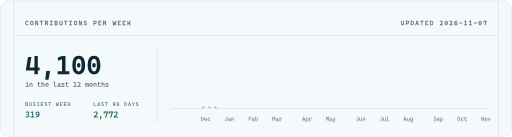
t = 0.00 s
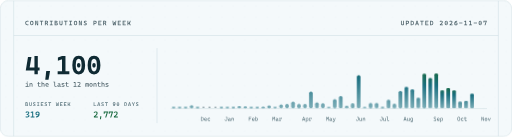
t = 1.10 s
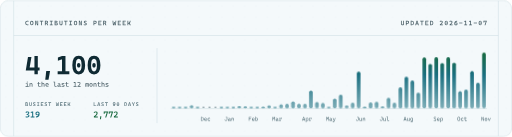
t = 2.00 s
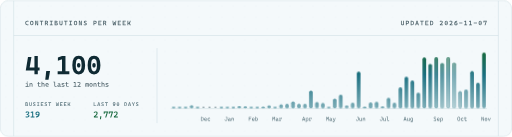
t = 3.80 s
t = 4.70 s: frame unchanged from t = 2.00 s, image omitted
t = 5.90 s: frame unchanged from t = 2.00 s, image omitted

The animated SVG that drew these frames (rendered in a browser with its animation timeline set to each time). Animation: 2 CSS @keyframes rules; one cycle of 7.10 s, repeats indefinitely.

<svg xmlns="http://www.w3.org/2000/svg" width="900" height="240" viewBox="0 0 900 240" role="img" aria-label="4,100 contributions in the last 12 months, busiest week 319, 2,772 in the last 90 days."><style>.bar{fill:url(#bg);transform-box:fill-box;transform-origin:50% 100%;animation:grow .9s cubic-bezier(.2,.7,.2,1) both} @keyframes grow{from{transform:scaleY(0)}} .scan{animation:scan 6s cubic-bezier(.5,0,.5,1) 1.4s infinite} @keyframes scan{from{transform:translateX(180px)}60%,to{transform:translateX(896px)}} @media (prefers-reduced-motion:reduce){*{animation:none!important}}</style>
  <defs><path id="g400-1w" d="M326 0L326 -190L484 -190Q703 -190 814 -315Q924 -440 924 -690Q924 -961 814 -1095Q703 -1230 484 -1230L330 -1230L306 -1420L484 -1420Q1134 -1420 1134 -690Q1134 0 484 0L326 0ZM140 0L140 -1420L340 -1420L340 0L140 0Z"/><path id="g400-2t" d="M702 20Q431 20 284 -122Q136 -265 136 -532Q136 -792 261 -936Q386 -1080 614 -1080Q829 -1080 947 -950Q1064 -820 1064 -572Q1064 -499 1058 -436L314 -436L314 -598L872 -598Q872 -741 804 -817Q736 -894 616 -894Q481 -894 407 -802Q332 -710 332 -542Q332 -358 435 -262Q537 -166 726 -166Q792 -166 856 -173Q920 -181 986 -194L1012 -8Q918 10 840 15Q762 20 702 20Z"/><path id="g400-2r" d="M702 20Q431 20 284 -122Q136 -265 136 -532Q136 -792 276 -936Q415 -1080 674 -1080Q829 -1080 940 -1022Q1050 -965 1097 -860L934 -737Q889 -810 819 -850Q749 -890 666 -890Q516 -890 433 -799Q350 -709 350 -542Q350 -361 448 -265Q545 -170 726 -170Q800 -170 874 -177Q948 -184 1018 -196L1042 -10Q960 8 873 14Q785 20 702 20Z"/><path id="g400-22" d="M574 20Q340 20 213 -110Q86 -241 86 -476L286 -476Q286 -326 363 -243Q439 -160 579 -160Q715 -160 789 -242Q862 -325 862 -476L862 -1420L1062 -1420L1062 -476Q1062 -240 933 -110Q804 20 574 20ZM490 -1230L490 -1420L956 -1420L956 -1230L490 -1230Z"/><path id="g400-2p" d="M818 10L804 -304L776 -392L776 -666Q776 -772 702 -821Q627 -871 480 -875L226 -882L246 -1070L460 -1067Q723 -1063 851 -953Q978 -844 978 -634L978 -192L1158 -170L1158 0L818 10ZM444 20Q278 20 187 -60Q96 -140 96 -286Q96 -454 222 -544Q347 -634 576 -634Q671 -634 746 -622Q820 -611 878 -588L834 -444Q767 -459 703 -461Q639 -464 572 -464Q296 -464 296 -296Q296 -226 344 -188Q391 -150 478 -150Q577 -150 644 -184Q710 -218 743 -271Q776 -324 776 -380L776 -496L838 -224L754 -224L788 -256Q788 -164 746 -102Q703 -41 626 -10Q549 20 444 20Z"/><path id="g400-32" d="M820 0L820 -690Q820 -786 770 -838Q720 -890 630 -890Q380 -890 380 -596L318 -868L400 -868Q409 -975 478 -1027Q547 -1080 680 -1080Q848 -1080 940 -978Q1032 -876 1032 -690L1032 0L820 0ZM168 0L168 -1060L360 -1060L380 -836L380 0L168 0Z"/><path id="g400-1y" d="M180 0L180 -1420L380 -1420L380 0L180 0ZM180 -556L180 -746L940 -746L940 -556L180 -556ZM180 -1230L180 -1420L1120 -1420L1120 -1230L180 -1230Z"/><path id="g400-2q" d="M447 20Q375 20 305 15Q235 9 163 0L245 -194Q298 -169 362 -164Q426 -160 489 -160Q680 -160 785 -275Q889 -390 889 -600Q889 -744 826 -822Q762 -900 645 -900Q375 -900 375 -596L313 -868L395 -868Q410 -1080 655 -1080Q867 -1080 983 -955Q1099 -830 1099 -600Q1099 -305 929 -142Q758 20 447 20ZM163 0L163 -1500L375 -1500L375 -18L163 0Z"/><path id="g400-25" d="M566 -580L596 -810L608 -810L770 -1420L912 -1420L912 -1168L854 -1168L692 -580L566 -580ZM128 0L128 -1420L320 -1420L320 0L128 0ZM508 -580L346 -1168L288 -1168L288 -1420L430 -1420L592 -810L600 -810L620 -580L508 -580ZM880 0L880 -1420L1072 -1420L1072 0L880 0Z"/><path id="g400-36" d="M528 -456L466 -788L548 -788Q566 -1080 840 -1080Q1004 -1080 1078 -986Q1152 -892 1152 -682L942 -682Q942 -798 908 -849Q873 -900 796 -900Q661 -900 595 -784Q528 -669 528 -456ZM80 0L80 -174L788 -174L788 0L80 0ZM316 0L316 -1060L488 -1060L528 -756L528 0L316 0ZM120 -886L120 -1060L474 -1060L494 -886L120 -886Z"/><path id="g400-1t" d="M45 0L455 -1420L745 -1420L1155 0L945 0L609 -1248L591 -1248L255 0L45 0ZM235 -346L235 -536L955 -536L955 -346L235 -346Z"/><path id="g400-34" d="M168 460L168 -1060L360 -1060L380 -836L380 460L168 460ZM681 20Q559 20 485 -36Q410 -92 400 -192L308 -192L380 -494Q380 -330 445 -245Q509 -160 634 -160Q762 -160 828 -251Q894 -342 894 -520Q894 -708 828 -804Q762 -900 634 -900Q509 -900 445 -815Q380 -730 380 -566L308 -868L390 -868Q404 -968 481 -1024Q557 -1080 681 -1080Q890 -1080 997 -938Q1104 -796 1104 -520Q1104 -254 997 -117Q890 20 681 20Z"/><path id="g400-3d" d="M75 480L65 290L231 270Q336 257 411 213Q485 169 538 83Q591 -4 631 -144L895 -1060L1115 -1060L809 -94Q749 96 675 212Q600 328 499 386Q397 444 255 460L75 480ZM477 0L55 -1060L275 -1060L621 -160L653 -160L653 0L477 0Z"/><path id="g400-39" d="M496 20Q329 20 238 -79Q146 -179 146 -360L146 -1060L358 -1060L358 -360Q358 -269 410 -219Q462 -170 556 -170Q672 -170 731 -243Q790 -317 790 -490L844 -204L774 -204Q749 -96 676 -38Q603 20 496 20ZM808 10L790 -244L790 -430L1002 -430L1002 -192L1148 -170L1148 0L808 10ZM790 -300L790 -1060L1002 -1060L1002 -360L790 -300Z"/><path id="g400-30" d="M758 20Q574 20 492 -80Q410 -180 410 -400L410 -1500L622 -1500L622 -410Q622 -326 638 -273Q654 -220 701 -195Q747 -170 838 -170Q921 -170 1050 -208L1074 -22Q993 0 919 10Q844 20 758 20ZM98 -1326L98 -1500L428 -1500L428 -1326L98 -1326Z"/><path id="g400-2v" d="M182 478L172 284L512 274Q673 269 746 185Q819 101 820 -62L820 -836L840 -1060L1032 -1060L1032 -94Q1032 189 903 324Q774 459 492 468L182 478ZM519 20Q311 20 204 -117Q96 -254 96 -520Q96 -796 204 -938Q311 -1080 519 -1080Q643 -1080 720 -1024Q797 -968 810 -868L892 -868L820 -566Q820 -730 756 -815Q691 -900 566 -900Q438 -900 372 -804Q306 -708 306 -520Q306 -342 372 -251Q438 -160 566 -160Q691 -160 756 -245Q820 -330 820 -494L892 -192L800 -192Q790 -92 716 -36Q641 20 519 20Z"/><path id="g400-2b" d="M551 20Q430 20 325 1Q219 -19 129 -58L155 -260Q265 -213 368 -188Q470 -164 567 -164Q707 -164 775 -213Q843 -262 843 -362Q843 -489 713 -548L467 -660Q322 -726 245 -819Q167 -912 167 -1050Q167 -1236 279 -1338Q391 -1440 596 -1440Q739 -1440 849 -1398Q959 -1356 1061 -1261L921 -1119Q833 -1191 757 -1223Q680 -1256 597 -1256Q494 -1256 438 -1206Q381 -1157 381 -1060Q381 -991 418 -947Q455 -904 527 -870L735 -772Q893 -698 975 -605Q1057 -512 1057 -366Q1057 -173 932 -76Q806 20 551 20Z"/><path id="g400-27" d="M600 20Q76 20 76 -700Q76 -1440 600 -1440Q1124 -1440 1124 -700Q1124 20 600 20ZM600 -164Q914 -164 914 -700Q914 -1256 600 -1256Q286 -1256 286 -700Q286 -164 600 -164Z"/><path id="g400-38" d="M792 20Q551 20 444 -80Q336 -180 336 -400L336 -580L548 -580L548 -410Q548 -284 610 -227Q671 -170 812 -170Q862 -170 918 -175Q974 -181 1046 -190L1070 -4Q1000 8 934 14Q867 20 792 20ZM336 -500L336 -1380L548 -1380L548 -500L336 -500ZM70 -886L70 -1060L1030 -1060L1030 -886L70 -886Z"/><path id="g400-26" d="M800 0L360 -1080L268 -1080L268 -1420L400 -1420L840 -340L890 -340L890 0L800 0ZM148 0L148 -1420L340 -1420L340 0L148 0ZM860 0L860 -1420L1052 -1420L1052 0L860 0Z"/><path id="g400-33" d="M600 20Q380 20 258 -124Q136 -268 136 -530Q136 -793 258 -936Q380 -1080 600 -1080Q821 -1080 943 -936Q1064 -793 1064 -530Q1064 -268 943 -124Q821 20 600 20ZM600 -170Q717 -170 781 -264Q844 -358 844 -530Q844 -703 781 -796Q717 -890 600 -890Q483 -890 420 -796Q356 -703 356 -530Q356 -358 420 -264Q483 -170 600 -170Z"/><path id="g400-3a" d="M459 0L80 -1060L306 -1060L591 -180L609 -180L894 -1060L1120 -1060L741 0L459 0Z"/><path id="g600-1v" d="M748 20Q76 20 76 -712Q76 -1059 245 -1249Q415 -1440 724 -1440Q867 -1440 976 -1394Q1085 -1348 1139 -1263L991 -1089Q946 -1150 877 -1183Q807 -1216 726 -1216Q546 -1216 437 -1087Q328 -959 328 -722Q328 -205 782 -205Q927 -205 1068 -265L1114 -48Q940 20 748 20Z"/><path id="g600-27" d="M600 20Q66 20 66 -700Q66 -1440 600 -1440Q1134 -1440 1134 -700Q1134 20 600 20ZM600 -205Q884 -205 884 -700Q884 -1216 600 -1216Q316 -1216 316 -700Q316 -205 600 -205Z"/><path id="g600-26" d="M723 0L397 -1098L295 -1098L295 -1420L477 -1420L803 -322L863 -322L863 0L723 0ZM138 0L138 -1420L367 -1420L367 0L138 0ZM833 0L833 -1420L1062 -1420L1062 0L833 0Z"/><path id="g600-2c" d="M481 0L481 -1420L719 -1420L719 0L481 0ZM70 -1198L70 -1420L1130 -1420L1130 -1198L70 -1198Z"/><path id="g600-2a" d="M354 -528L354 -750L628 -750Q731 -750 788 -808Q845 -866 845 -970Q845 -1079 788 -1139Q731 -1198 628 -1198L358 -1198L334 -1420L628 -1420Q854 -1420 977 -1308Q1100 -1196 1100 -990Q1100 -771 977 -649Q854 -528 628 -528L354 -528ZM130 0L130 -1420L368 -1420L368 0L130 0ZM867 0L579 -668L834 -668L1152 0L867 0Z"/><path id="g600-21" d="M480 0L480 -1420L718 -1420L718 0L480 0ZM158 0L158 -219L1042 -219L1042 0L158 0ZM158 -1202L158 -1420L1042 -1420L1042 -1202L158 -1202Z"/><path id="g600-1u" d="M374 0L374 -222L646 -222Q764 -222 829 -277Q894 -331 894 -430Q894 -530 826 -584Q758 -639 632 -639L378 -639L354 -739L732 -739Q929 -739 1037 -648Q1144 -557 1144 -390Q1144 -204 1030 -102Q915 0 704 0L374 0ZM150 0L150 -1420L388 -1420L388 0L150 0ZM306 -698L306 -796L709 -796L709 -698L306 -698ZM374 -761L374 -861L586 -861Q687 -861 741 -906Q794 -950 794 -1035Q794 -1115 738 -1157Q681 -1198 572 -1198L378 -1198L354 -1420L582 -1420Q803 -1420 924 -1328Q1044 -1235 1044 -1065Q1044 -919 943 -840Q841 -761 654 -761L374 -761Z"/><path id="g600-2d" d="M596 20Q130 20 130 -456L130 -1420L368 -1420L368 -456Q368 -333 424 -270Q480 -208 600 -208Q832 -208 832 -456L832 -1420L1070 -1420L1070 -456Q1070 -218 950 -99Q829 20 596 20Z"/><path id="g600-2b" d="M551 20Q430 20 319 0Q209 -20 119 -58L151 -301Q261 -254 367 -230Q473 -205 567 -205Q687 -205 749 -247Q810 -290 810 -372Q810 -479 688 -535L467 -640Q318 -710 238 -813Q157 -916 157 -1050Q157 -1236 275 -1338Q394 -1440 611 -1440Q747 -1440 861 -1396Q976 -1351 1071 -1261L906 -1079Q829 -1147 757 -1182Q684 -1216 612 -1216Q518 -1216 466 -1174Q414 -1131 414 -1050Q414 -994 449 -951Q485 -909 552 -875L751 -776Q904 -700 985 -600Q1067 -501 1067 -371Q1067 -180 935 -80Q804 20 551 20Z"/><path id="g600-28" d="M364 -420L364 -642L578 -642Q722 -642 799 -718Q875 -794 875 -934Q875 -1062 799 -1130Q722 -1198 578 -1198L368 -1198L368 -1420L578 -1420Q845 -1420 988 -1297Q1130 -1174 1130 -944Q1130 -691 988 -556Q845 -420 578 -420L364 -420ZM150 0L150 -1420L388 -1420L388 0L150 0Z"/><path id="g600-1x" d="M150 0L150 -1420L388 -1420L388 0L150 0ZM150 0L150 -222L1110 -222L1110 0L150 0ZM150 -600L150 -822L930 -822L930 -600L150 -600ZM150 -1198L150 -1420L1110 -1420L1110 -1198L150 -1198Z"/><path id="g600-2f" d="M165 0L10 -1420L250 -1420L350 -205L375 -205L491 -1060L711 -1060L634 -817L594 -817L504 0L165 0ZM696 0L606 -817L566 -817L491 -1060L711 -1060L825 -205L850 -205L950 -1420L1190 -1420L1035 0L696 0Z"/><path id="g600-23" d="M276 -452L294 -690Q441 -690 548 -751Q655 -813 724 -916Q794 -1020 827 -1150Q861 -1281 861 -1420L1104 -1420Q1104 -1231 1049 -1057Q993 -883 886 -746Q780 -610 626 -531Q472 -452 276 -452ZM140 0L140 -1420L378 -1420L378 0L140 0ZM880 0L565 -654L784 -756L1172 0L880 0Z"/><path id="g600-1w" d="M354 0L354 -228L484 -228Q689 -228 791 -345Q894 -462 894 -690Q894 -940 791 -1066Q689 -1193 484 -1193L358 -1193L334 -1420L484 -1420Q1144 -1420 1144 -690Q1144 0 484 0L354 0ZM130 0L130 -1420L368 -1420L368 0L130 0Z"/><path id="g600-1t" d="M35 0L445 -1420L755 -1420L1165 0L910 0L609 -1143L591 -1143L290 0L35 0ZM235 -300L235 -522L955 -522L955 -300L235 -300Z"/><path id="g600-1e" d="M142 0L142 -258Q461 -430 619 -617Q776 -804 776 -1002Q776 -1109 723 -1162Q671 -1216 564 -1216Q481 -1216 390 -1169Q299 -1122 234 -1044L86 -1206Q158 -1312 291 -1376Q423 -1440 568 -1440Q798 -1440 912 -1333Q1026 -1227 1026 -1012Q1026 -806 901 -618Q775 -429 519 -255L519 0L142 0ZM202 0L202 -220L1086 -220L1086 0L202 0Z"/><path id="g600-1c" d="M600 20Q106 20 106 -700Q106 -1440 600 -1440Q1094 -1440 1094 -700Q1094 20 600 20ZM599 -530Q536 -530 498 -577Q459 -623 459 -700Q459 -777 498 -823Q536 -870 599 -870Q662 -870 701 -823Q739 -777 739 -700Q739 -623 701 -577Q662 -530 599 -530ZM600 -197Q845 -197 845 -700Q845 -1223 600 -1223Q353 -1223 353 -700Q353 -197 600 -197Z"/><path id="g600-1i" d="M609 20Q369 20 244 -110Q118 -239 118 -486L319 -668L398 -668Q426 -779 510 -839Q594 -900 716 -900Q902 -900 1003 -783Q1104 -666 1104 -453Q1104 -229 974 -105Q845 20 609 20ZM613 -205Q727 -205 790 -270Q853 -335 853 -453Q853 -560 793 -618Q733 -676 622 -676Q502 -676 436 -613Q371 -551 371 -437Q371 -327 435 -266Q499 -205 613 -205ZM118 -486L118 -578Q118 -983 329 -1194Q541 -1405 974 -1426L994 -1199Q375 -1173 375 -666L375 -571L118 -486Z"/><path id="g600-19" d="M90 -599L90 -819L1110 -819L1110 -599L90 -599Z"/><path id="g600-1d" d="M509 0L509 -1420L751 -1420L751 0L509 0ZM160 0L160 -216L529 -216L529 0L160 0ZM731 0L731 -216L1062 -216L1062 0L731 0ZM180 -1068L180 -1300L509 -1420L509 -1184L180 -1068Z"/><path id="g600-1j" d="M447 0L905 -1420L1164 -1420L696 0L447 0ZM102 -892L102 -1390L343 -1390L343 -892L102 -892ZM102 -1198L102 -1420L1164 -1420L1012 -1198L102 -1198Z"/><path id="g700-1g" d="M57 -286L232 -1340L501 -1340L324 -286L57 -286ZM57 -286L214 -527L757 -527L757 -286L57 -286ZM980 -286L980 -527L1137 -527L1137 -286L980 -286ZM737 0L737 -1420L1000 -1420L1000 0L737 0Z"/><path id="g700-18" d="M379 436L459 -254L757 -254L637 436L379 436Z"/><path id="g700-1d" d="M495 0L495 -1420L765 -1420L765 0L495 0ZM153 0L153 -234L515 -234L515 0L153 0ZM745 0L745 -234L1069 -234L1069 0L745 0ZM173 -1048L173 -1300L495 -1420L495 -1164L173 -1048Z"/><path id="g700-1c" d="M600 20Q99 20 99 -700Q99 -1440 600 -1440Q1101 -1440 1101 -700Q1101 20 600 20ZM598 -517Q538 -517 502 -567Q465 -617 465 -700Q465 -783 502 -833Q538 -883 598 -883Q658 -883 695 -833Q732 -783 732 -700Q732 -617 695 -567Q658 -517 598 -517ZM600 -219Q828 -219 828 -700Q828 -1201 600 -1201Q368 -1201 368 -700Q368 -219 600 -219Z"/><path id="g400-2x" d="M564 0L564 -1000L776 -1000L776 0L564 0ZM160 0L160 -174L584 -174L584 0L160 0ZM756 0L756 -174L1102 -174L1102 0L756 0ZM220 -886L220 -1060L776 -1060L776 -886L220 -886ZM663 -1228Q602 -1228 559 -1271Q515 -1315 515 -1376Q515 -1438 559 -1481Q602 -1524 663 -1524Q725 -1524 768 -1481Q811 -1438 811 -1376Q811 -1315 768 -1271Q725 -1228 663 -1228Z"/><path id="g400-2w" d="M820 0L820 -690Q820 -791 770 -845Q720 -900 630 -900Q380 -900 380 -596L318 -868L400 -868Q409 -975 478 -1027Q547 -1080 680 -1080Q848 -1080 940 -978Q1032 -876 1032 -690L1032 0L820 0ZM168 0L168 -1500L380 -1500L380 0L168 0Z"/><path id="g400-37" d="M518 20Q398 20 313 13Q227 6 156 -10L180 -202Q285 -186 366 -178Q446 -170 518 -170Q679 -170 752 -201Q824 -233 824 -302Q824 -350 799 -373Q773 -397 720 -410L476 -472Q319 -512 246 -571Q172 -630 172 -750Q172 -924 306 -1002Q439 -1080 736 -1080Q813 -1080 880 -1075Q946 -1071 1016 -1060L994 -876Q913 -884 851 -887Q789 -890 730 -890Q552 -890 472 -859Q392 -829 392 -760Q392 -714 425 -693Q458 -673 526 -656L722 -608Q889 -568 967 -501Q1044 -434 1044 -306Q1044 -135 919 -57Q794 20 518 20Z"/><path id="g400-1d" d="M530 0L530 -1420L730 -1420L730 0L530 0ZM170 0L170 -190L550 -190L550 0L170 0ZM710 0L710 -190L1052 -190L1052 0L710 0ZM190 -1098L190 -1300L530 -1420L530 -1214L190 -1098Z"/><path id="g400-1e" d="M152 0L152 -224Q481 -406 644 -604Q806 -802 806 -1012Q806 -1134 746 -1195Q686 -1256 564 -1256Q483 -1256 395 -1209Q307 -1162 244 -1084L106 -1221Q175 -1320 302 -1380Q429 -1440 568 -1440Q793 -1440 905 -1333Q1016 -1227 1016 -1012Q1016 -796 880 -597Q743 -399 464 -216L464 0L152 0ZM212 0L212 -186L1076 -186L1076 0L212 0Z"/><path id="g400-31" d="M876 0L876 -810Q876 -920 794 -920Q690 -920 690 -776L618 -928L700 -928Q705 -990 750 -1035Q794 -1080 878 -1080Q988 -1080 1038 -1021Q1088 -962 1088 -830L1088 0L876 0ZM112 0L112 -1060L300 -1060L324 -836L324 0L112 0ZM510 0L510 -830Q510 -920 426 -920Q324 -920 324 -776L262 -928L330 -928Q342 -1080 512 -1080Q595 -1080 643 -1023Q690 -966 690 -850L690 0L510 0Z"/><path id="g600-1f" d="M514 20Q401 20 307 7Q213 -6 140 -28L165 -260Q228 -243 307 -224Q386 -205 506 -205Q648 -205 726 -257Q803 -310 803 -405Q803 -474 758 -522Q712 -570 624 -595Q537 -620 412 -620L380 -620L356 -810L652 -736Q831 -730 942 -637Q1054 -544 1054 -380Q1054 -190 913 -85Q772 20 514 20ZM380 -620L356 -810Q503 -829 595 -866Q687 -903 730 -955Q773 -1007 773 -1072Q773 -1140 728 -1178Q683 -1216 597 -1216Q518 -1216 427 -1181Q335 -1147 253 -1079L115 -1256Q209 -1353 333 -1396Q456 -1440 608 -1440Q807 -1440 916 -1357Q1024 -1275 1024 -1122Q1024 -990 936 -894Q849 -797 708 -760L708 -650L380 -620Z"/><path id="g600-1l" d="M494 -506Q308 -506 207 -623Q106 -740 106 -953Q106 -1177 236 -1302Q365 -1426 601 -1426Q841 -1426 967 -1297Q1092 -1167 1092 -920L891 -738L812 -738Q784 -627 700 -566Q616 -506 494 -506ZM236 20L216 -207Q835 -233 835 -740L835 -835L1092 -920L1092 -828Q1092 -424 881 -212Q669 -1 236 20ZM588 -730Q708 -730 774 -793Q839 -855 839 -969Q839 -1079 775 -1140Q711 -1201 597 -1201Q483 -1201 420 -1136Q357 -1072 357 -953Q357 -846 417 -788Q477 -730 588 -730Z"/><path id="g600-24" d="M150 0L150 -1420L388 -1420L388 0L150 0ZM150 0L150 -222L1110 -222L1110 0L150 0Z"/><path id="g600-2h" d="M496 -444L15 -1420L280 -1420L591 -740L609 -740L920 -1420L1185 -1420L704 -444L496 -444ZM481 0L481 -700L719 -700L719 0L481 0Z"/><path id="g600-18" d="M392 436L472 -254L744 -254L624 436L392 436Z"/>
    <linearGradient id="bg" gradientUnits="userSpaceOnUse" x1="0" y1="190" x2="0" y2="92">
      <stop offset="0" stop-color="#1a6f80" stop-opacity=".55"/><stop offset=".6" stop-color="#1a6f80"/><stop offset="1" stop-color="#17693f"/></linearGradient>
    <linearGradient id="sg"><stop offset="0" stop-color="#fff" stop-opacity="0"/><stop offset=".5" stop-color="#fff" stop-opacity=".55"/><stop offset="1" stop-color="#fff" stop-opacity="0"/></linearGradient>
    <clipPath id="bars"><rect x="302" y="187" width="6.5" height="3" rx="3.3"/><rect x="312.5" y="187" width="6.5" height="3" rx="3.3"/><rect x="323" y="187" width="6.5" height="3" rx="3.3"/><rect x="333.5" y="184.5" width="6.5" height="5.5" rx="3.3"/><rect x="344" y="187" width="6.5" height="3" rx="3.3"/><rect x="385.9" y="187" width="6.5" height="3" rx="3.3"/><rect x="396.4" y="187" width="6.5" height="3" rx="3.3"/><rect x="406.9" y="187" width="6.5" height="3" rx="3.3"/><rect x="417.4" y="186" width="6.5" height="4" rx="3.3"/><rect x="427.9" y="186.3" width="6.5" height="3.7" rx="3.3"/><rect x="438.4" y="187" width="6.5" height="3" rx="3.3"/><rect x="448.9" y="187" width="6.5" height="3" rx="3.3"/><rect x="459.4" y="186.9" width="6.5" height="3.1" rx="3.3"/><rect x="469.8" y="184.8" width="6.5" height="5.2" rx="3.3"/><rect x="480.3" y="187" width="6.5" height="3" rx="3.3"/><rect x="490.8" y="182.9" width="6.5" height="7.1" rx="3.3"/><rect x="501.3" y="182" width="6.5" height="8" rx="3.3"/><rect x="511.8" y="177.7" width="6.5" height="12.3" rx="3.3"/><rect x="522.3" y="181.7" width="6.5" height="8.3" rx="3.3"/><rect x="532.8" y="182" width="6.5" height="8" rx="3.3"/><rect x="543.3" y="158.7" width="6.5" height="31.3" rx="3.3"/><rect x="553.8" y="178.9" width="6.5" height="11.1" rx="3.3"/><rect x="564.3" y="180.5" width="6.5" height="9.5" rx="3.3"/><rect x="574.7" y="187" width="6.5" height="3" rx="3.3"/><rect x="585.2" y="172.8" width="6.5" height="17.2" rx="3.3"/><rect x="595.7" y="166" width="6.5" height="24" rx="3.3"/><rect x="606.2" y="185.1" width="6.5" height="4.9" rx="3.3"/><rect x="616.7" y="180.2" width="6.5" height="9.8" rx="3.3"/><rect x="627.2" y="125.5" width="6.5" height="64.5" rx="3.3"/><rect x="637.7" y="186.9" width="6.5" height="3.1" rx="3.3"/><rect x="648.2" y="179.6" width="6.5" height="10.4" rx="3.3"/><rect x="658.7" y="178.6" width="6.5" height="11.4" rx="3.3"/><rect x="669.2" y="186.3" width="6.5" height="3.7" rx="3.3"/><rect x="679.7" y="171.3" width="6.5" height="18.7" rx="3.3"/><rect x="690.1" y="180.2" width="6.5" height="9.8" rx="3.3"/><rect x="700.6" y="153.1" width="6.5" height="36.9" rx="3.3"/><rect x="711.1" y="134.4" width="6.5" height="55.6" rx="3.3"/><rect x="721.6" y="141.2" width="6.5" height="48.8" rx="3.3"/><rect x="732.1" y="162.4" width="6.5" height="27.6" rx="3.3"/><rect x="742.6" y="100.6" width="6.5" height="89.4" rx="3.3"/><rect x="753.1" y="111.7" width="6.5" height="78.3" rx="3.3"/><rect x="763.6" y="100" width="6.5" height="90" rx="3.3"/><rect x="774.1" y="110.4" width="6.5" height="79.6" rx="3.3"/><rect x="784.6" y="100" width="6.5" height="90" rx="3.3"/><rect x="795" y="109.8" width="6.5" height="80.2" rx="3.3"/><rect x="805.5" y="159.9" width="6.5" height="30.1" rx="3.3"/><rect x="816" y="157.1" width="6.5" height="32.9" rx="3.3"/><rect x="826.5" y="124.6" width="6.5" height="65.4" rx="3.3"/><rect x="837" y="145.1" width="6.5" height="44.9" rx="3.3"/><rect x="847.5" y="92" width="6.5" height="98" rx="3.3"/></clipPath>
    <pattern id="dg" width="20" height="20" patternUnits="userSpaceOnUse"><circle cx="10" cy="10" r=".8" fill="#e1ecf0"/></pattern>
  </defs>
  <rect x="1" y="1" width="898" height="238" rx="14" fill="#f4f9fb"/>
  <rect x="1" y="1" width="898" height="238" rx="14" fill="url(#dg)"/>
  <path d="M24 62H876M24 1V239M876 1V239M276 84V216" stroke="#cfdfe5" fill="none"/>
  <g fill="#4a5f67"><use href="#g600-1v" transform="translate(44 44) scale(0.00562)"/><use href="#g600-27" transform="translate(52.5 44) scale(0.00562)"/><use href="#g600-26" transform="translate(61.1 44) scale(0.00562)"/><use href="#g600-2c" transform="translate(69.6 44) scale(0.00562)"/><use href="#g600-2a" transform="translate(78.2 44) scale(0.00562)"/><use href="#g600-21" transform="translate(86.7 44) scale(0.00562)"/><use href="#g600-1u" transform="translate(95.2 44) scale(0.00562)"/><use href="#g600-2d" transform="translate(103.8 44) scale(0.00562)"/><use href="#g600-2c" transform="translate(112.3 44) scale(0.00562)"/><use href="#g600-21" transform="translate(120.8 44) scale(0.00562)"/><use href="#g600-27" transform="translate(129.4 44) scale(0.00562)"/><use href="#g600-26" transform="translate(137.9 44) scale(0.00562)"/><use href="#g600-2b" transform="translate(146.5 44) scale(0.00562)"/><use href="#g600-28" transform="translate(163.5 44) scale(0.00562)"/><use href="#g600-1x" transform="translate(172.1 44) scale(0.00562)"/><use href="#g600-2a" transform="translate(180.6 44) scale(0.00562)"/><use href="#g600-2f" transform="translate(197.7 44) scale(0.00562)"/><use href="#g600-1x" transform="translate(206.2 44) scale(0.00562)"/><use href="#g600-1x" transform="translate(214.8 44) scale(0.00562)"/><use href="#g600-23" transform="translate(223.3 44) scale(0.00562)"/></g>
  <g fill="#4a5f67"><use href="#g600-2d" transform="translate(704.1 44) scale(0.00562)"/><use href="#g600-28" transform="translate(712.6 44) scale(0.00562)"/><use href="#g600-1w" transform="translate(721.2 44) scale(0.00562)"/><use href="#g600-1t" transform="translate(729.7 44) scale(0.00562)"/><use href="#g600-2c" transform="translate(738.3 44) scale(0.00562)"/><use href="#g600-1x" transform="translate(746.8 44) scale(0.00562)"/><use href="#g600-1w" transform="translate(755.3 44) scale(0.00562)"/><use href="#g600-1e" transform="translate(772.4 44) scale(0.00562)"/><use href="#g600-1c" transform="translate(781 44) scale(0.00562)"/><use href="#g600-1e" transform="translate(789.5 44) scale(0.00562)"/><use href="#g600-1i" transform="translate(798 44) scale(0.00562)"/><use href="#g600-19" transform="translate(806.6 44) scale(0.00562)"/><use href="#g600-1d" transform="translate(815.1 44) scale(0.00562)"/><use href="#g600-1d" transform="translate(823.6 44) scale(0.00562)"/><use href="#g600-19" transform="translate(832.2 44) scale(0.00562)"/><use href="#g600-1c" transform="translate(840.7 44) scale(0.00562)"/><use href="#g600-1j" transform="translate(849.3 44) scale(0.00562)"/></g>
  <g fill="#0f2a33"><use href="#g700-1g" transform="translate(44 130) scale(0.02246)"/><use href="#g700-18" transform="translate(71 130) scale(0.02246)"/><use href="#g700-1d" transform="translate(97.9 130) scale(0.02246)"/><use href="#g700-1c" transform="translate(124.9 130) scale(0.02246)"/><use href="#g700-1c" transform="translate(151.8 130) scale(0.02246)"/></g>
  <g fill="#4a5f67"><use href="#g400-2x" transform="translate(44 152) scale(0.00586)"/><use href="#g400-32" transform="translate(51 152) scale(0.00586)"/><use href="#g400-38" transform="translate(65.1 152) scale(0.00586)"/><use href="#g400-2w" transform="translate(72.1 152) scale(0.00586)"/><use href="#g400-2t" transform="translate(79.2 152) scale(0.00586)"/><use href="#g400-30" transform="translate(93.2 152) scale(0.00586)"/><use href="#g400-2p" transform="translate(100.3 152) scale(0.00586)"/><use href="#g400-37" transform="translate(107.3 152) scale(0.00586)"/><use href="#g400-38" transform="translate(114.3 152) scale(0.00586)"/><use href="#g400-1d" transform="translate(128.4 152) scale(0.00586)"/><use href="#g400-1e" transform="translate(135.4 152) scale(0.00586)"/><use href="#g400-31" transform="translate(149.5 152) scale(0.00586)"/><use href="#g400-33" transform="translate(156.5 152) scale(0.00586)"/><use href="#g400-32" transform="translate(163.5 152) scale(0.00586)"/><use href="#g400-38" transform="translate(170.6 152) scale(0.00586)"/><use href="#g400-2w" transform="translate(177.6 152) scale(0.00586)"/><use href="#g400-37" transform="translate(184.6 152) scale(0.00586)"/></g>
  <g fill="#5b757e"><use href="#g600-1u" transform="translate(44 186) scale(0.00464)"/><use href="#g600-2d" transform="translate(50.8 186) scale(0.00464)"/><use href="#g600-2b" transform="translate(57.5 186) scale(0.00464)"/><use href="#g600-21" transform="translate(64.3 186) scale(0.00464)"/><use href="#g600-1x" transform="translate(71.1 186) scale(0.00464)"/><use href="#g600-2b" transform="translate(77.8 186) scale(0.00464)"/><use href="#g600-2c" transform="translate(84.6 186) scale(0.00464)"/><use href="#g600-2f" transform="translate(98.1 186) scale(0.00464)"/><use href="#g600-1x" transform="translate(104.9 186) scale(0.00464)"/><use href="#g600-1x" transform="translate(111.7 186) scale(0.00464)"/><use href="#g600-23" transform="translate(118.4 186) scale(0.00464)"/></g>
  <g fill="#1a6f80"><use href="#g600-1f" transform="translate(44 206) scale(0.00732)"/><use href="#g600-1d" transform="translate(52.8 206) scale(0.00732)"/><use href="#g600-1l" transform="translate(61.6 206) scale(0.00732)"/></g>
  <g fill="#5b757e"><use href="#g600-24" transform="translate(164 186) scale(0.00464)"/><use href="#g600-1t" transform="translate(170.8 186) scale(0.00464)"/><use href="#g600-2b" transform="translate(177.5 186) scale(0.00464)"/><use href="#g600-2c" transform="translate(184.3 186) scale(0.00464)"/><use href="#g600-1l" transform="translate(197.8 186) scale(0.00464)"/><use href="#g600-1c" transform="translate(204.6 186) scale(0.00464)"/><use href="#g600-1w" transform="translate(218.1 186) scale(0.00464)"/><use href="#g600-1t" transform="translate(224.9 186) scale(0.00464)"/><use href="#g600-2h" transform="translate(231.7 186) scale(0.00464)"/><use href="#g600-2b" transform="translate(238.4 186) scale(0.00464)"/></g>
  <g fill="#17693f"><use href="#g600-1e" transform="translate(164 206) scale(0.00732)"/><use href="#g600-18" transform="translate(172.8 206) scale(0.00732)"/><use href="#g600-1j" transform="translate(181.6 206) scale(0.00732)"/><use href="#g600-1j" transform="translate(190.4 206) scale(0.00732)"/><use href="#g600-1e" transform="translate(199.2 206) scale(0.00732)"/></g>
  <path d="M300 190.5H856" stroke="#cfdfe5"/>
  <rect class="bar" style="animation-delay:0.2s" x="302" y="187" width="6.5" height="3" rx="3.3"/><rect class="bar" style="animation-delay:0.2s" x="312.5" y="187" width="6.5" height="3" rx="3.3"/><rect class="bar" style="animation-delay:0.2s" x="323" y="187" width="6.5" height="3" rx="3.3"/><rect class="bar" style="animation-delay:0.2s" x="333.5" y="184.5" width="6.5" height="5.5" rx="3.3"/><rect class="bar" style="animation-delay:0.2s" x="344" y="187" width="6.5" height="3" rx="3.3"/><circle cx="357.7" cy="188" r="1.3" fill="#5b757e"/><circle cx="368.2" cy="188" r="1.3" fill="#5b757e"/><circle cx="378.7" cy="188" r="1.3" fill="#5b757e"/><rect class="bar" style="animation-delay:0.3s" x="385.9" y="187" width="6.5" height="3" rx="3.3"/><rect class="bar" style="animation-delay:0.3s" x="396.4" y="187" width="6.5" height="3" rx="3.3"/><rect class="bar" style="animation-delay:0.3s" x="406.9" y="187" width="6.5" height="3" rx="3.3"/><rect class="bar" style="animation-delay:0.3s" x="417.4" y="186" width="6.5" height="4" rx="3.3"/><rect class="bar" style="animation-delay:0.4s" x="427.9" y="186.3" width="6.5" height="3.7" rx="3.3"/><rect class="bar" style="animation-delay:0.4s" x="438.4" y="187" width="6.5" height="3" rx="3.3"/><rect class="bar" style="animation-delay:0.4s" x="448.9" y="187" width="6.5" height="3" rx="3.3"/><rect class="bar" style="animation-delay:0.4s" x="459.4" y="186.9" width="6.5" height="3.1" rx="3.3"/><rect class="bar" style="animation-delay:0.4s" x="469.8" y="184.8" width="6.5" height="5.2" rx="3.3"/><rect class="bar" style="animation-delay:0.5s" x="480.3" y="187" width="6.5" height="3" rx="3.3"/><rect class="bar" style="animation-delay:0.5s" x="490.8" y="182.9" width="6.5" height="7.1" rx="3.3"/><rect class="bar" style="animation-delay:0.5s" x="501.3" y="182" width="6.5" height="8" rx="3.3"/><rect class="bar" style="animation-delay:0.5s" x="511.8" y="177.7" width="6.5" height="12.3" rx="3.3"/><rect class="bar" style="animation-delay:0.5s" x="522.3" y="181.7" width="6.5" height="8.3" rx="3.3"/><rect class="bar" style="animation-delay:0.5s" x="532.8" y="182" width="6.5" height="8" rx="3.3"/><rect class="bar" style="animation-delay:0.6s" x="543.3" y="158.7" width="6.5" height="31.3" rx="3.3"/><rect class="bar" style="animation-delay:0.6s" x="553.8" y="178.9" width="6.5" height="11.1" rx="3.3"/><rect class="bar" style="animation-delay:0.6s" x="564.3" y="180.5" width="6.5" height="9.5" rx="3.3"/><rect class="bar" style="animation-delay:0.6s" x="574.7" y="187" width="6.5" height="3" rx="3.3"/><rect class="bar" style="animation-delay:0.6s" x="585.2" y="172.8" width="6.5" height="17.2" rx="3.3"/><rect class="bar" style="animation-delay:0.7s" x="595.7" y="166" width="6.5" height="24" rx="3.3"/><rect class="bar" style="animation-delay:0.7s" x="606.2" y="185.1" width="6.5" height="4.9" rx="3.3"/><rect class="bar" style="animation-delay:0.7s" x="616.7" y="180.2" width="6.5" height="9.8" rx="3.3"/><rect class="bar" style="animation-delay:0.7s" x="627.2" y="125.5" width="6.5" height="64.5" rx="3.3"/><rect class="bar" style="animation-delay:0.7s" x="637.7" y="186.9" width="6.5" height="3.1" rx="3.3"/><rect class="bar" style="animation-delay:0.7s" x="648.2" y="179.6" width="6.5" height="10.4" rx="3.3"/><rect class="bar" style="animation-delay:0.8s" x="658.7" y="178.6" width="6.5" height="11.4" rx="3.3"/><rect class="bar" style="animation-delay:0.8s" x="669.2" y="186.3" width="6.5" height="3.7" rx="3.3"/><rect class="bar" style="animation-delay:0.8s" x="679.7" y="171.3" width="6.5" height="18.7" rx="3.3"/><rect class="bar" style="animation-delay:0.8s" x="690.1" y="180.2" width="6.5" height="9.8" rx="3.3"/><rect class="bar" style="animation-delay:0.8s" x="700.6" y="153.1" width="6.5" height="36.9" rx="3.3"/><rect class="bar" style="animation-delay:0.9s" x="711.1" y="134.4" width="6.5" height="55.6" rx="3.3"/><rect class="bar" style="animation-delay:0.9s" x="721.6" y="141.2" width="6.5" height="48.8" rx="3.3"/><rect class="bar" style="animation-delay:0.9s" x="732.1" y="162.4" width="6.5" height="27.6" rx="3.3"/><rect class="bar" style="animation-delay:0.9s" x="742.6" y="100.6" width="6.5" height="89.4" rx="3.3"/><rect class="bar" style="animation-delay:0.9s" x="753.1" y="111.7" width="6.5" height="78.3" rx="3.3"/><rect class="bar" style="animation-delay:0.9s" x="763.6" y="100" width="6.5" height="90" rx="3.3"/><rect class="bar" style="animation-delay:1s" x="774.1" y="110.4" width="6.5" height="79.6" rx="3.3"/><rect class="bar" style="animation-delay:1s" x="784.6" y="100" width="6.5" height="90" rx="3.3"/><rect class="bar" style="animation-delay:1s" x="795" y="109.8" width="6.5" height="80.2" rx="3.3"/><rect class="bar" style="animation-delay:1s" x="805.5" y="159.9" width="6.5" height="30.1" rx="3.3"/><rect class="bar" style="animation-delay:1s" x="816" y="157.1" width="6.5" height="32.9" rx="3.3"/><rect class="bar" style="animation-delay:1s" x="826.5" y="124.6" width="6.5" height="65.4" rx="3.3"/><rect class="bar" style="animation-delay:1.1s" x="837" y="145.1" width="6.5" height="44.9" rx="3.3"/><rect class="bar" style="animation-delay:1.1s" x="847.5" y="92" width="6.5" height="98" rx="3.3"/>
  <g clip-path="url(#bars)"><rect class="scan" x="0" y="92" width="90" height="98" fill="url(#sg)" opacity="0.8"/></g>
  <g fill="#5b757e"><use href="#g400-1w" transform="translate(352.5 212) scale(0.00488)"/><use href="#g400-2t" transform="translate(358.3 212) scale(0.00488)"/><use href="#g400-2r" transform="translate(364.2 212) scale(0.00488)"/></g><g fill="#5b757e"><use href="#g400-22" transform="translate(394.4 212) scale(0.00488)"/><use href="#g400-2p" transform="translate(400.3 212) scale(0.00488)"/><use href="#g400-32" transform="translate(406.1 212) scale(0.00488)"/></g><g fill="#5b757e"><use href="#g400-1y" transform="translate(436.4 212) scale(0.00488)"/><use href="#g400-2t" transform="translate(442.2 212) scale(0.00488)"/><use href="#g400-2q" transform="translate(448.1 212) scale(0.00488)"/></g><g fill="#5b757e"><use href="#g400-25" transform="translate(478.3 212) scale(0.00488)"/><use href="#g400-2p" transform="translate(484.2 212) scale(0.00488)"/><use href="#g400-36" transform="translate(490.1 212) scale(0.00488)"/></g><g fill="#5b757e"><use href="#g400-1t" transform="translate(530.8 212) scale(0.00488)"/><use href="#g400-34" transform="translate(536.7 212) scale(0.00488)"/><use href="#g400-36" transform="translate(542.5 212) scale(0.00488)"/></g><g fill="#5b757e"><use href="#g400-25" transform="translate(572.8 212) scale(0.00488)"/><use href="#g400-2p" transform="translate(578.6 212) scale(0.00488)"/><use href="#g400-3d" transform="translate(584.5 212) scale(0.00488)"/></g><g fill="#5b757e"><use href="#g400-22" transform="translate(625.2 212) scale(0.00488)"/><use href="#g400-39" transform="translate(631.1 212) scale(0.00488)"/><use href="#g400-32" transform="translate(636.9 212) scale(0.00488)"/></g><g fill="#5b757e"><use href="#g400-22" transform="translate(667.2 212) scale(0.00488)"/><use href="#g400-39" transform="translate(673 212) scale(0.00488)"/><use href="#g400-30" transform="translate(678.9 212) scale(0.00488)"/></g><g fill="#5b757e"><use href="#g400-1t" transform="translate(709.1 212) scale(0.00488)"/><use href="#g400-39" transform="translate(715 212) scale(0.00488)"/><use href="#g400-2v" transform="translate(720.9 212) scale(0.00488)"/></g><g fill="#5b757e"><use href="#g400-2b" transform="translate(761.6 212) scale(0.00488)"/><use href="#g400-2t" transform="translate(767.4 212) scale(0.00488)"/><use href="#g400-34" transform="translate(773.3 212) scale(0.00488)"/></g><g fill="#5b757e"><use href="#g400-27" transform="translate(803.5 212) scale(0.00488)"/><use href="#g400-2r" transform="translate(809.4 212) scale(0.00488)"/><use href="#g400-38" transform="translate(815.3 212) scale(0.00488)"/></g><g fill="#5b757e"><use href="#g400-26" transform="translate(845.5 212) scale(0.00488)"/><use href="#g400-33" transform="translate(851.4 212) scale(0.00488)"/><use href="#g400-3a" transform="translate(857.2 212) scale(0.00488)"/></g>
  <rect x=".5" y=".5" width="899" height="239" rx="14.5" fill="none" stroke="#cfdfe5"/></svg>
